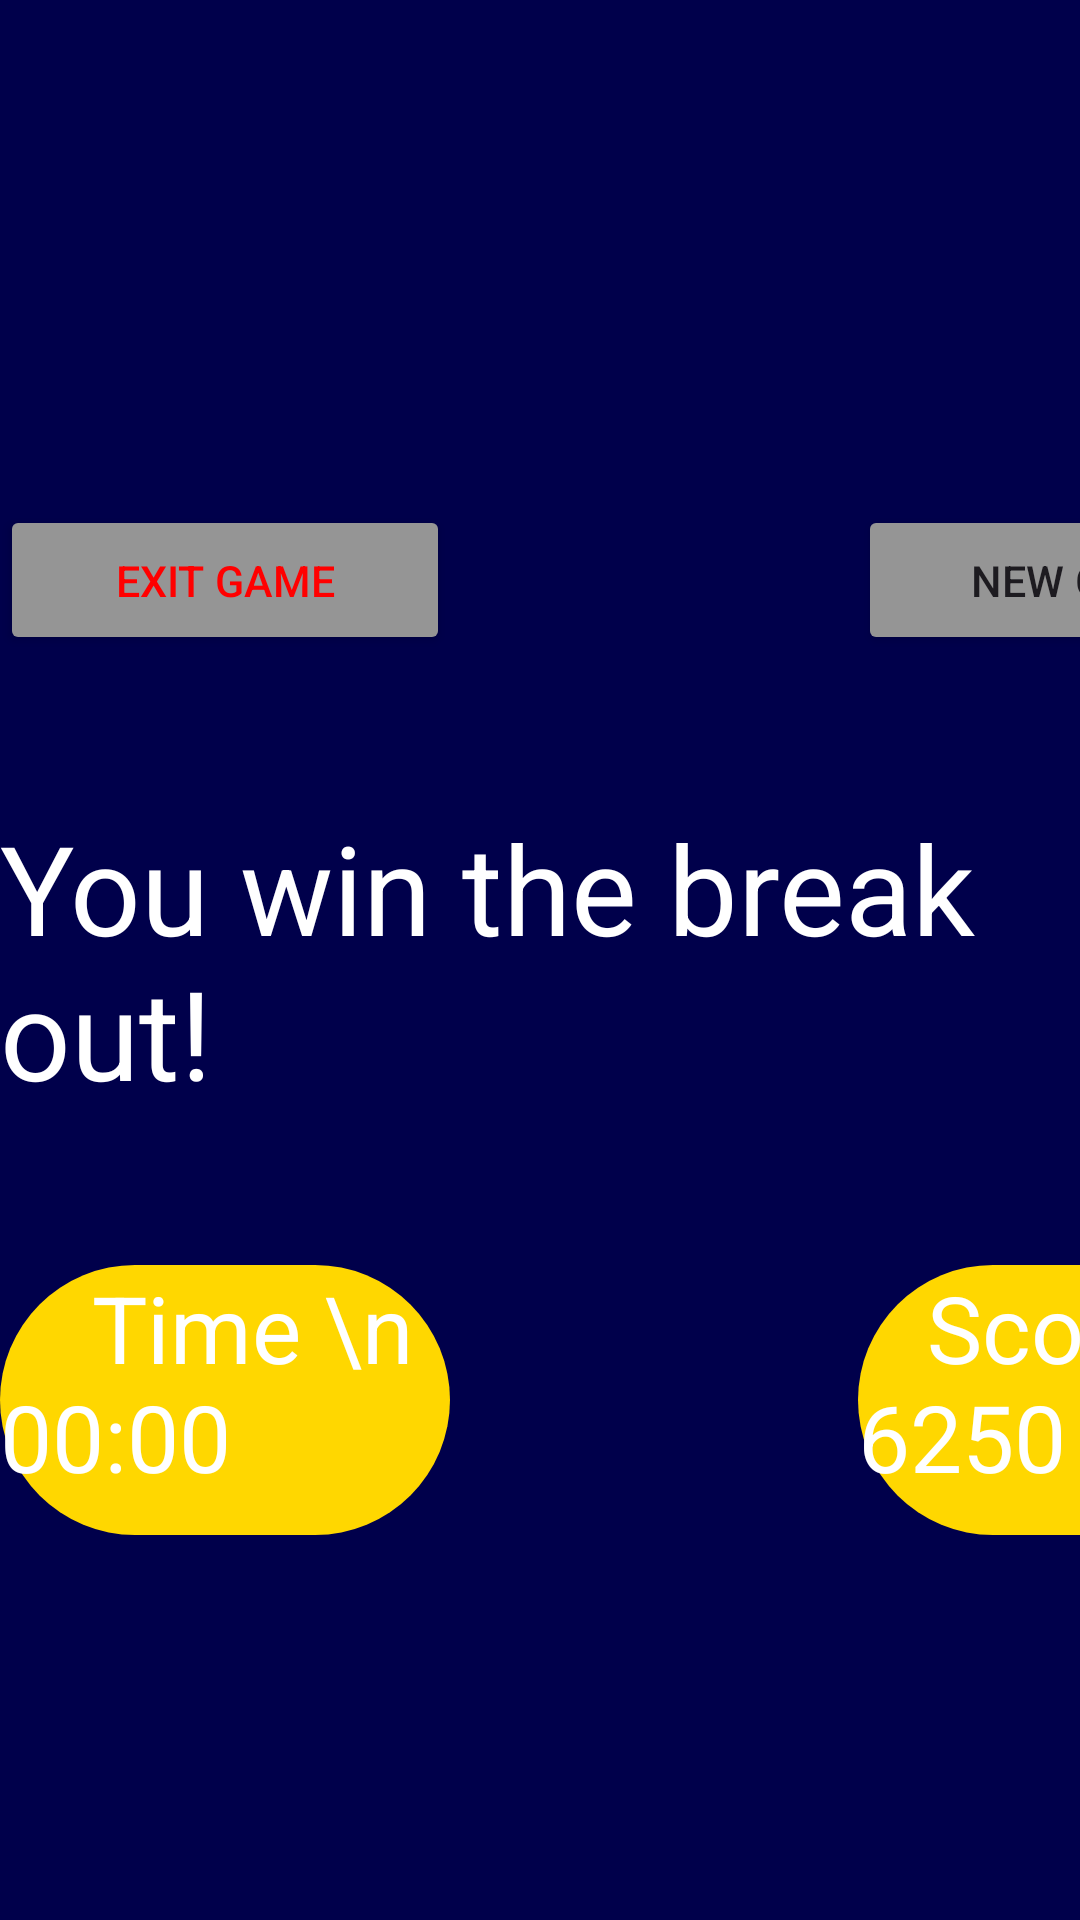

Produce the Android XML layout that renders to this screen, including the resource entries it uses.
<!-- AndroidManifest.xml: application theme Theme.GameCenterToni -->
<!-- res/layout/activity_vista_win.xml -->
<?xml version="1.0" encoding="utf-8"?>
<RelativeLayout xmlns:android="http://schemas.android.com/apk/res/android"
    xmlns:app="http://schemas.android.com/apk/res-auto"
    xmlns:tools="http://schemas.android.com/tools"
    android:id="@+id/main"
    android:layout_width="match_parent"
    android:layout_height="match_parent"
    tools:context=".VistaWin"
    android:background="@color/dark_blue">

    <LinearLayout
        android:id="@+id/buttons_win"
        android:layout_width="wrap_content"
        android:layout_height="wrap_content"
        android:orientation="horizontal"
        android:layout_centerHorizontal="true"
        android:layout_above="@id/message_win"
        android:layout_marginBottom="50dp">

        <Button
            android:id="@+id/exit_game_button"
            android:layout_width="150dp"
            android:layout_height="50dp"
            android:layout_marginRight="136dp"
            android:text="@string/exit_game"
            android:textColor="@color/red"
            android:textSize="7pt"
            android:backgroundTint="@color/grey"/>

        <Button
            android:id="@+id/new_game_button"
            android:layout_width="150dp"
            android:layout_height="50dp"
            android:text="@string/new_game"
            android:textSize="7pt"
            android:backgroundTint="@color/grey"/>
    </LinearLayout>

    <TextView
        android:id="@+id/message_win"
        android:layout_width="wrap_content"
        android:layout_height="wrap_content"
        android:text="@string/message_win_text"
        android:textColor="@color/white"
        android:textSize="20pt"
        android:layout_centerInParent="true" />

    <LinearLayout
        android:id="@+id/information_game"
        android:layout_width="wrap_content"
        android:layout_height="wrap_content"
        android:orientation="horizontal"
        android:layout_below="@+id/message_win"
        android:layout_centerHorizontal="true"
        android:layout_marginTop="50dp">

        <TextView
            android:id="@+id/total_time"
            android:layout_width="150dp"
            android:layout_height="90dp"
            android:text="    Time \n    00:00"
            android:textColor="@color/white"
            android:textSize="15pt"
            android:background="@drawable/fondo_texto_win"
            android:layout_marginRight="136dp"/>

        <TextView
            android:id="@+id/score_win"
            android:layout_width="150dp"
            android:layout_height="90dp"
            android:text="   Score \n    6250"
            android:background="@drawable/fondo_texto_win"
            android:textColor="@color/white"
            android:textSize="15pt" />
    </LinearLayout>
</RelativeLayout>
<!-- resources referenced by this layout -->
<resources>
  <color name="dark_blue">#00004b</color>
  <color name="grey">#959595</color>
  <color name="red">#FF0000</color>
  <color name="white">#FFFFFFFF</color>
  <!-- drawable fondo_texto_win (drawable) -->
  <shape xmlns:android="http://schemas.android.com/apk/res/android">
      <solid android:color="@color/gold" />
      <corners android:radius="50dp" />
  </shape>
  <string name="exit_game">Exit Game</string>
  <string name="message_win_text">You win the break out!</string>
  <string name="new_game">New Game</string>
  <style name="Theme.GameCenterToni" parent="Base.Theme.GameCenterToni" />
  <color name="gold">#FFD700</color>
  <style name="Base.Theme.GameCenterToni" parent="Theme.Material3.DayNight.NoActionBar">
          
          
      </style>
</resources>
